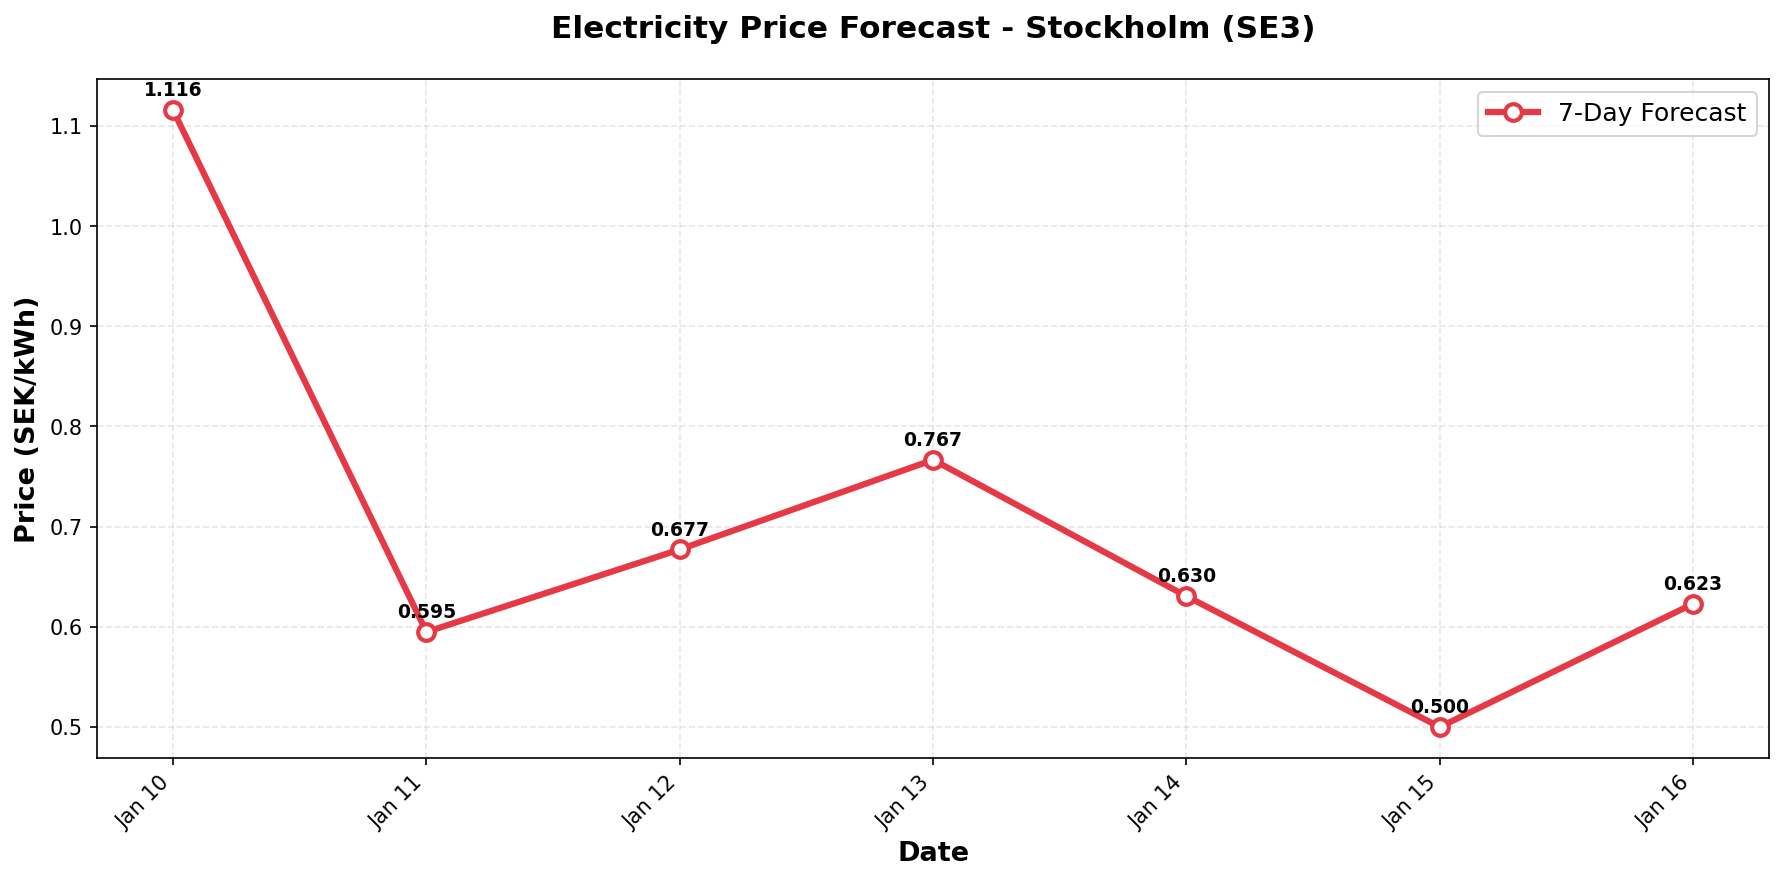

The file beside this chart, header and first rows:
date, predicted_price
2026-01-10, 1.116
2026-01-11, 0.5947
2026-01-12, 0.6771
2026-01-13, 0.7667
2026-01-14, 0.6304
2026-01-15, 0.4996
2026-01-16, 0.6228
